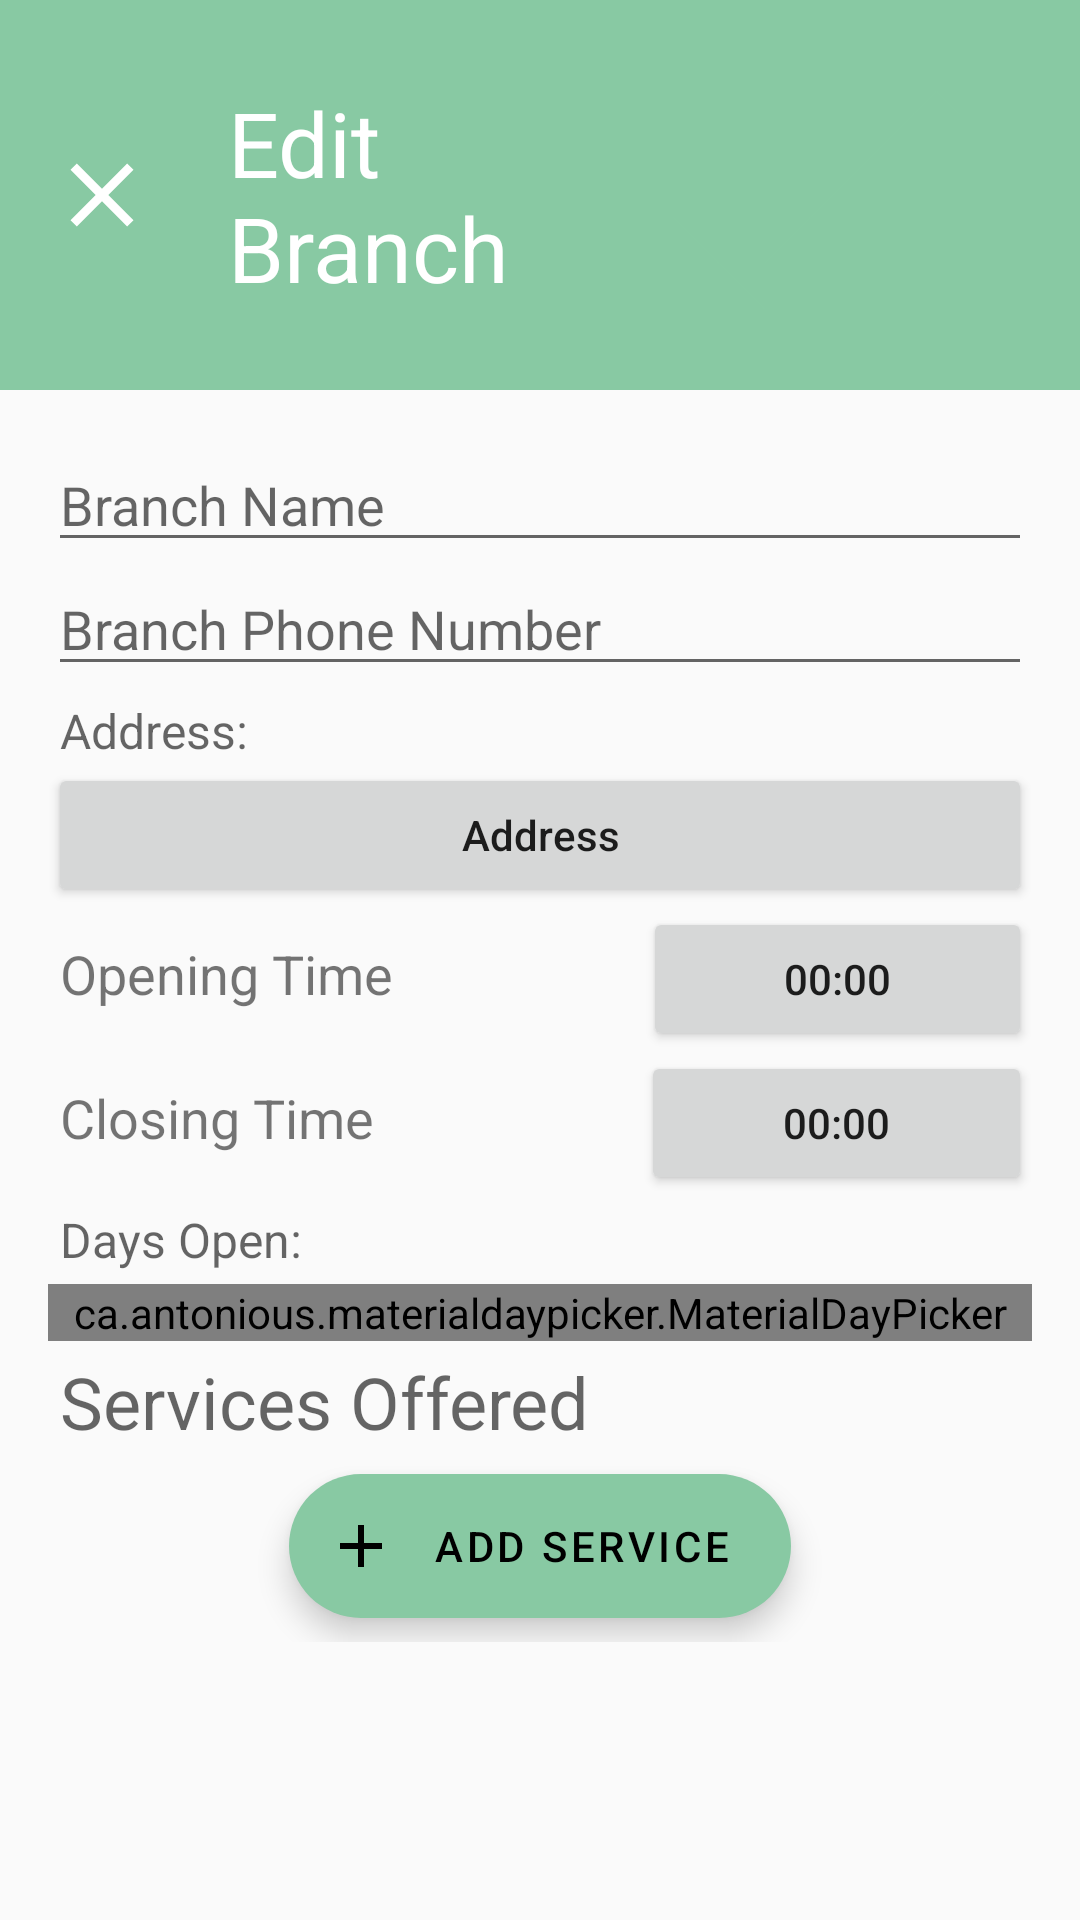

Here is an Android app screen rendered from its layout file. Give the layout XML and the strings, colors and styles it references.
<!-- AndroidManifest.xml: application theme AppTheme -->
<!-- res/layout/activity_employee_edit.xml -->
<?xml version="1.0" encoding="utf-8"?>
<LinearLayout xmlns:android="http://schemas.android.com/apk/res/android"
    xmlns:app="http://schemas.android.com/apk/res-auto"
    xmlns:tools="http://schemas.android.com/tools"
    android:layout_width="match_parent"
    android:layout_height="match_parent"
    android:orientation="vertical"
    android:id="@+id/branch_edit_view"
    tools:context=".activities.employee.EmployeeEditActivity">

    <androidx.appcompat.widget.Toolbar
        android:id="@+id/branch_edit_toolbar"
        android:layout_width="match_parent"
        android:layout_height="wrap_content"
        android:background="@color/colorAccent"
        android:minHeight="?attr/actionBarSize"
        android:theme="?attr/actionBarTheme">

        <LinearLayout
            android:layout_width="match_parent"
            android:layout_height="match_parent"
            android:gravity="center_vertical"
            android:orientation="horizontal">

            <ImageButton
                android:id="@+id/cancel_button_employee"
                android:layout_width="wrap_content"
                android:layout_height="wrap_content"
                android:layout_marginRight="24dp"
                android:background="#00FFFFFF"
                android:onClick="cancelEditPrompt"
                android:visibility="visible"
                app:srcCompat="@drawable/ic_close" />

            <TextView
                android:id="@+id/employee_edit_title"
                android:layout_width="wrap_content"
                android:layout_height="wrap_content"
                android:layout_weight="1"
                android:text="Edit Branch"
                android:textAppearance="@style/TextAppearance.AppCompat.Body1"
                android:textSize="30sp" />

            <ImageButton
                android:id="@+id/done_button_employee"
                android:layout_width="wrap_content"
                android:layout_height="wrap_content"
                android:layout_marginRight="24dp"
                android:background="#00FFFFFF"
                android:onClick="confirmEdit"
                app:srcCompat="@drawable/ic_baseline_done_24" />

        </LinearLayout>

    </androidx.appcompat.widget.Toolbar>

    <ScrollView
        android:layout_width="match_parent"
        android:layout_height="match_parent">

        <LinearLayout
            android:id="@+id/branch_edit_container"
            android:layout_width="match_parent"
            android:layout_height="wrap_content"
            android:orientation="vertical"
            android:padding="16dp">

            <EditText
                android:id="@+id/branch_edit_name"
                android:layout_width="match_parent"
                android:layout_height="wrap_content"
                android:ems="10"
                android:hint="Branch Name"
                android:inputType="textPersonName" />

            <EditText
                android:id="@+id/branch_edit_phone_number"
                android:layout_width="match_parent"
                android:layout_height="wrap_content"
                android:digits="0123456789"
                android:ems="10"
                android:hint="Branch Phone Number"
                android:inputType="number|phone"
                android:maxLength="14" />

            <LinearLayout
                android:id="@+id/branch_address_container"
                android:layout_width="match_parent"
                android:layout_height="match_parent"
                android:orientation="vertical">

                <TextView
                    android:id="@+id/branch_edit_address_title"
                    android:layout_width="wrap_content"
                    android:layout_height="wrap_content"
                    android:layout_marginStart="4dp"
                    android:layout_marginTop="4dp"
                    android:text="Address:"
                    android:textAppearance="@style/TextAppearance.AppCompat.Display1"
                    android:textSize="16sp" />

                <Button
                    android:id="@+id/branch_edit_address_button"
                    android:layout_width="match_parent"
                    android:layout_height="wrap_content"
                    android:onClick="pickAddress"
                    android:text="Address"
                    android:textAllCaps="false" />


            </LinearLayout>

            <LinearLayout
                android:id="@+id/branch_edit_opening_time_container"
                android:layout_width="match_parent"
                android:layout_height="match_parent"
                android:layout_weight="1"
                android:orientation="horizontal">


                <TextView
                    android:id="@+id/branch_edit_opening_time_title"
                    android:layout_width="wrap_content"
                    android:layout_height="wrap_content"
                    android:layout_marginStart="4dp"
                    android:layout_weight="2"
                    android:text="Opening Time"
                    android:textSize="18sp" />

                <Button
                    android:id="@+id/branch_edit_opening_time"
                    android:layout_width="wrap_content"
                    android:layout_height="wrap_content"
                    android:layout_weight="1"
                    android:onClick="pickOpeningTime"
                    android:text="00:00" />
            </LinearLayout>

            <LinearLayout
                android:id="@+id/branch_edit_closing_time_container"
                android:layout_width="match_parent"
                android:layout_height="match_parent"
                android:orientation="horizontal">

                <TextView
                    android:id="@+id/branch_edit_closing_time_title"
                    android:layout_width="wrap_content"
                    android:layout_height="wrap_content"
                    android:layout_marginStart="4dp"
                    android:layout_weight="2"
                    android:text="Closing Time "
                    android:textSize="18sp" />

                <Button
                    android:id="@+id/branch_edit_closing_time"
                    android:layout_width="wrap_content"
                    android:layout_height="wrap_content"
                    android:layout_weight="1"
                    android:onClick="pickClosingTime"
                    android:text="00:00" />
            </LinearLayout>

            <LinearLayout
                android:id="@+id/branch_edit_open_days_container"
                android:layout_width="match_parent"
                android:layout_height="match_parent"
                android:orientation="vertical">

                <TextView
                    android:id="@+id/branch_edit_days_open_title"
                    android:layout_width="wrap_content"
                    android:layout_height="wrap_content"
                    android:layout_marginStart="4dp"
                    android:layout_marginTop="4dp"
                    android:text="Days Open:"
                    android:textAppearance="@style/TextAppearance.AppCompat.Display1"
                    android:textSize="16sp" />

                <ca.antonious.materialdaypicker.MaterialDayPicker
                    android:id="@+id/branch_edit_days_open_picker"
                    android:layout_width="match_parent"
                    android:layout_height="wrap_content"
                    android:layout_marginTop="4dp"

                    />

            </LinearLayout>

            <LinearLayout
                android:layout_width="match_parent"
                android:layout_height="match_parent"
                android:orientation="vertical">

                <TextView
                    android:id="@+id/branch_edit_services_title"
                    android:layout_width="match_parent"
                    android:layout_height="wrap_content"
                    android:layout_marginStart="4dp"
                    android:layout_marginTop="4dp"
                    android:text="Services Offered"
                    android:textAppearance="@style/TextAppearance.AppCompat.Display1"
                    android:textSize="24sp" />

                <LinearLayout
                    android:id="@+id/branch_edit_services_list"
                    android:layout_width="match_parent"
                    android:layout_height="match_parent"
                    android:orientation="vertical"></LinearLayout>

                <com.google.android.material.floatingactionbutton.ExtendedFloatingActionButton
                    android:id="@+id/branch_edit_add_service"
                    android:layout_width="wrap_content"
                    android:layout_height="wrap_content"
                    android:layout_alignParentEnd="true"
                    android:layout_alignParentBottom="true"
                    android:layout_gravity="center"
                    android:layout_margin="8dp"
                    android:elevation="0dp"
                    android:onClick="pickService"
                    android:text="Add Service"
                    android:theme="@style/Theme.MaterialComponents.NoActionBar"
                    app:backgroundTint="@color/colorAccent"
                    app:icon="@drawable/ic_add" />

            </LinearLayout>
        </LinearLayout>
    </ScrollView>

</LinearLayout>
<!-- resources referenced by this layout -->
<resources>
  <color name="colorAccent">#88C9A3</color>
  <!-- drawable ic_add (drawable) -->
  <vector android:height="36dp" android:viewportHeight="24"
      android:viewportWidth="24" android:width="36dp" xmlns:android="http://schemas.android.com/apk/res/android">
      <path android:fillColor="@android:color/white" android:pathData="M19,13h-6v6h-2v-6H5v-2h6V5h2v6h6v2z"/>
  </vector>
  <!-- drawable ic_baseline_done_24 (drawable) -->
  <vector android:height="130dp" android:tint="@color/colorAccent"
      android:viewportHeight="24" android:viewportWidth="24"
      android:width="130dp" xmlns:android="http://schemas.android.com/apk/res/android">
      <path android:fillColor="@android:color/white" android:pathData="M9,16.2L4.8,12l-1.4,1.4L9,19 21,7l-1.4,-1.4L9,16.2z"/>
  </vector>
  <!-- drawable ic_close (drawable) -->
  <vector android:height="36dp" android:viewportHeight="24"
      android:viewportWidth="24" android:width="36dp" xmlns:android="http://schemas.android.com/apk/res/android">
      <path android:fillColor="@android:color/white" android:pathData="M19,6.41L17.59,5 12,10.59 6.41,5 5,6.41 10.59,12 5,17.59 6.41,19 12,13.41 17.59,19 19,17.59 13.41,12z"/>
  </vector>
  <style name="AppTheme" parent="Theme.AppCompat.Light.DarkActionBar">
          
          <item name="colorPrimary">@color/colorPrimary</item>
          <item name="colorPrimaryDark">@color/colorPrimaryDark</item>
          <item name="colorAccent">@color/colorAccent</item>
          <item name="android:windowAnimationStyle">@style/AppTheme.WindowTransition</item>
      </style>
  <color name="colorPrimary">#FFFFFF</color>
  <color name="colorPrimaryDark">#88C9A3</color>
  <style name="AppTheme.WindowTransition">
          <item name="android:windowEnterAnimation">@android:anim/fade_in</item>
          <item name="android:windowExitAnimation">@android:anim/fade_out</item>
      </style>
</resources>
